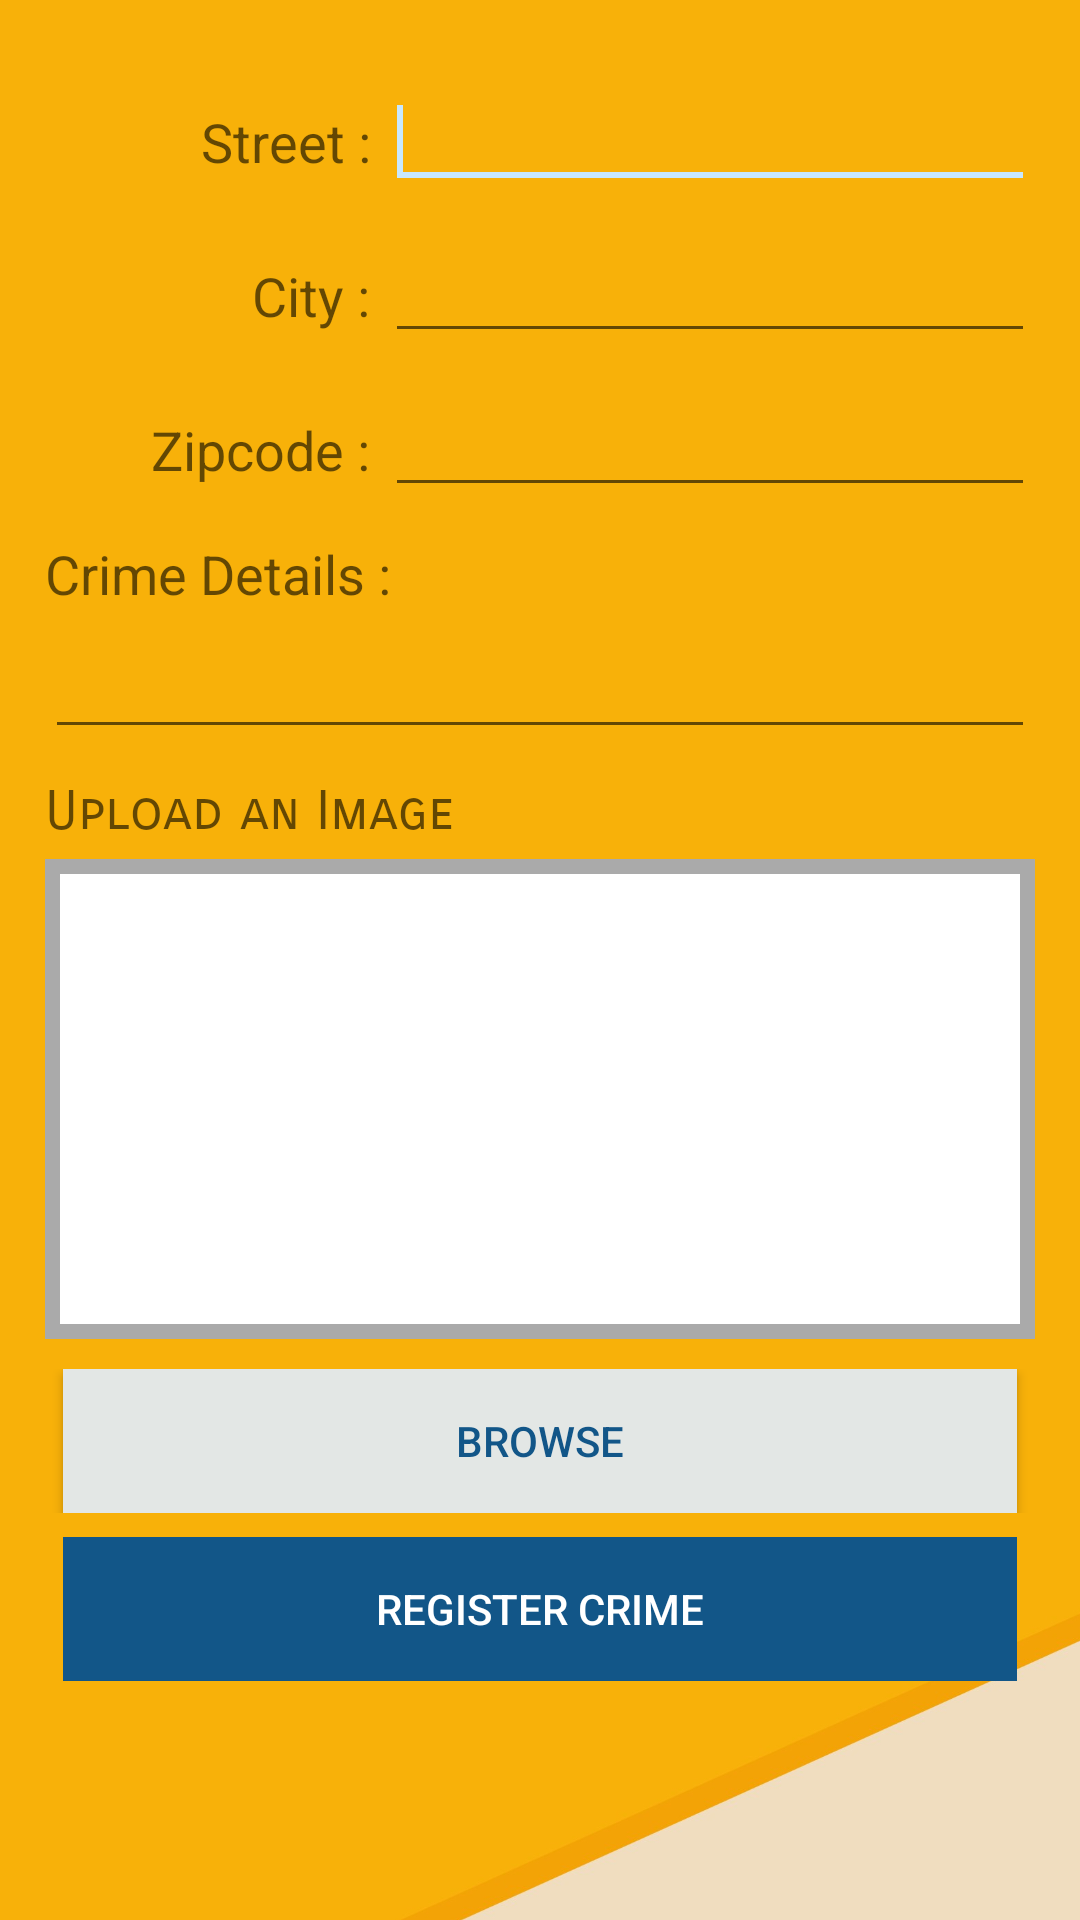

Android layout source for this screen:
<!-- AndroidManifest.xml: application theme AppTheme -->
<!-- res/layout/crime.xml -->
<?xml version="1.0" encoding="utf-8"?>
<ScrollView xmlns:android="http://schemas.android.com/apk/res/android"
    android:id="@+id/scrollid"
    android:background="@drawable/back"
    android:layout_width="fill_parent"
    android:layout_height="wrap_content"
    android:fillViewport="false"
    android:orientation="vertical"
    >
    
<RelativeLayout
    android:id="@+id/RelativeLayout1"
    android:layout_width="match_parent"
    android:layout_height="wrap_content"
    >

    <TableLayout
        android:gravity="center"
        android:layout_margin="5dp"
        android:id="@+id/TableLayout1"
        android:layout_width="match_parent"
        android:layout_height="wrap_content"
         >

        <TableRow
            android:layout_marginLeft="10dp"
            android:layout_marginRight="10dp"
            android:layout_marginTop="20dp"
            android:id="@+id/tableRow1"
            android:layout_width="match_parent"
            android:layout_height="wrap_content" >

            <TextView
                android:gravity="right"
                android:layout_marginRight="5dp"
                android:id="@+id/textView1"
                android:layout_width="0dp"
                android:layout_height="wrap_content"
                android:layout_weight="1"
                android:text="Street :"
                android:textAppearance="?android:attr/textAppearanceMedium" />

            <EditText
                android:id="@+id/crime_street"
                android:layout_width="0dp"
                android:layout_height="wrap_content"
                android:layout_weight="2"
                android:ems="10"
                android:inputType="textPersonName" >

                <requestFocus />
            </EditText>
        </TableRow>

        <TableRow
            android:layout_marginLeft="10dp"
            android:layout_marginRight="10dp"
            android:layout_marginTop="10dp"
            android:id="@+id/tableRow2"
            android:layout_width="match_parent"
            android:layout_height="wrap_content" >

            <TextView
                android:gravity="right"
                android:layout_marginRight="5dp"
                android:id="@+id/textView2"
                android:layout_width="0dp"
                android:layout_height="wrap_content"
                android:layout_weight="1"
                android:text="City :"
                android:textAppearance="?android:attr/textAppearanceMedium" />

            <EditText
                android:id="@+id/crime_city"
                android:layout_width="0dp"
                android:layout_height="wrap_content"
                android:layout_weight="2"
                android:ems="10"
                android:inputType="textPersonName" />
        </TableRow>

        <TableRow
            android:layout_marginLeft="10dp"
            android:layout_marginRight="10dp"
            android:layout_marginTop="10dp"
            android:id="@+id/tableRow3"
            android:layout_width="match_parent"
            android:layout_height="wrap_content" >

            <TextView
                android:gravity="right"
                android:layout_marginRight="5dp"
                android:id="@+id/textView3"
                android:layout_width="0dp"
                android:layout_height="wrap_content"
                android:layout_weight="1"
                android:text="Zipcode :"
                android:textAppearance="?android:attr/textAppearanceMedium" />

            <EditText
                android:id="@+id/crime_zipcode"
                android:layout_width="0dp"
                android:layout_height="wrap_content"
                android:layout_weight="2"
                android:ems="10"
                android:inputType="number" />
        </TableRow>

        <TableRow
            android:layout_marginLeft="10dp"
            android:layout_marginRight="10dp"
            android:layout_marginTop="10dp"
            android:layout_width="match_parent"
            android:layout_height="wrap_content" >

            <TextView
                android:id="@+id/textView4"
                android:layout_width="0dp"
                android:layout_height="wrap_content"
                android:layout_weight="1"
                android:text="Crime Details :"
                android:textAppearance="?android:attr/textAppearanceMedium" />

        </TableRow>
        
        <TableRow
            android:layout_marginLeft="10dp"
            android:layout_marginRight="10dp"
            android:layout_marginTop="5dp"
            android:layout_width="match_parent"
            android:layout_height="wrap_content" >

            <EditText
                android:id="@+id/crime_details"
                android:layout_width="0dp"
                android:layout_height="wrap_content"
                android:layout_weight="1"
                android:ems="10"
                android:inputType="textMultiLine" />
            
        </TableRow>
        
        <TableRow
            android:layout_marginLeft="10dp"
            android:layout_marginRight="10dp"
            android:layout_marginTop="10dp"
            android:layout_width="match_parent"
            android:layout_height="wrap_content" >

            <TextView
                android:fontFamily="sans-serif-smallcaps"
                android:id="@+id/textView5"
                android:layout_width="0dp"
                android:layout_height="wrap_content"
                android:layout_weight="1"
                android:text="Upload an Image"
                android:textAppearance="?android:attr/textAppearanceMedium" />
            
        </TableRow>
        
        <TableRow
            android:layout_marginLeft="10dp"
            android:layout_marginRight="10dp"
            android:background="@android:color/darker_gray"
            android:layout_marginTop="5dp"
            android:layout_width="match_parent"
            android:layout_height="wrap_content" >
        <TableRow
            android:background="@android:color/white"
            android:layout_margin="5dp"
            android:layout_weight="1"
            android:layout_width="match_parent"
            android:layout_height="wrap_content" >

            <ImageView
                android:id="@+id/crime_img"
                android:layout_width="0dp"
                android:layout_height="150dp"
                android:layout_weight="1"
                 />
            
        </TableRow>
        </TableRow>
        
        
        <TableRow
            android:layout_marginTop="10dp"
            android:layout_width="match_parent"
            android:layout_height="wrap_content" >

            <Button
                android:background="@color/splash"
                android:textColor="@color/colorPrimaryDark"
                android:layout_marginLeft="@dimen/activity_vertical_margin"
                android:layout_marginRight="@dimen/activity_vertical_margin"
                android:id="@+id/crime_browse"
                android:layout_width="0dp"
                android:layout_height="wrap_content"
                android:layout_weight="1"
                android:text="Browse" />
            
        </TableRow>
        
        <TableRow
            android:layout_marginTop="8dp"
            android:layout_width="match_parent"
            android:layout_height="wrap_content" >

            <Button
                style="@style/BtnTheme"
                android:layout_marginLeft="@dimen/activity_vertical_margin"
                android:layout_marginRight="@dimen/activity_vertical_margin"
                android:id="@+id/crime_btn"
                android:layout_width="0dp"
                android:layout_height="wrap_content"
                android:layout_weight="1"
                android:text="Register Crime" />
            
        </TableRow>
    </TableLayout>

</RelativeLayout>
</ScrollView>
<!-- resources referenced by this layout -->
<resources>
  <color name="colorPrimaryDark">#125688</color>
  <color name="splash">#E3E7E5</color>
  <dimen name="activity_vertical_margin">16dp</dimen>
  <!-- drawable back: png bitmap (drawable-ldpi, 88779 bytes) -->
  <style name="BtnTheme" parent="Widget.AppCompat.Button.Borderless">
          <item name="android:textColor">@color/whitie</item>
  
          <item name="android:background">@color/colorPrimaryDark</item>
      </style>
  <style name="AppTheme" parent="Theme.AppCompat.Light.DarkActionBar">
          
          <item name="colorPrimary">@color/colorPrimary</item>
          <item name="colorPrimaryDark">@color/colorPrimaryDark</item>
          <item name="colorAccent">@color/colorAccent</item>
      </style>
  <color name="whitie">#ffffff</color>
  <color name="colorPrimary">#125688</color>
  <color name="colorAccent">#c8e8ff</color>
</resources>
